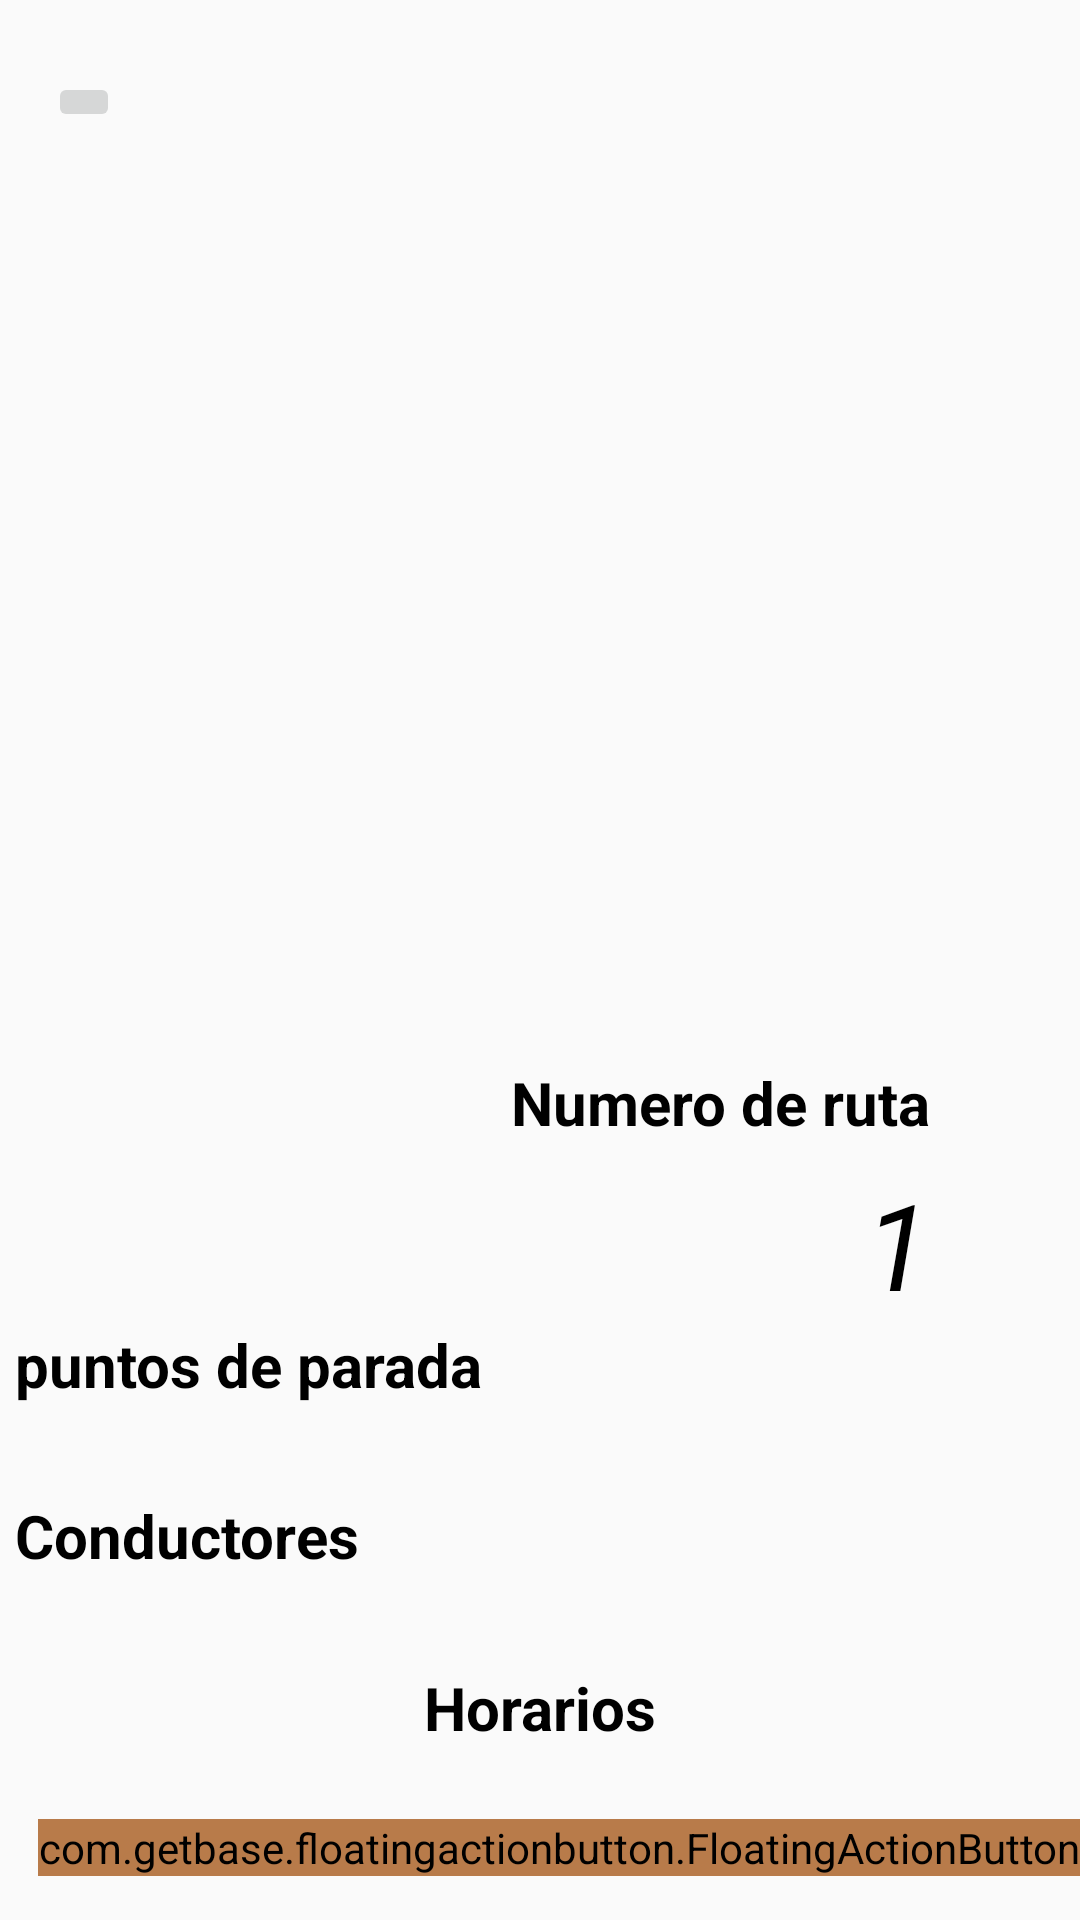

Write the Android layout XML for this screen, with the resource values it uses.
<!-- AndroidManifest.xml: application theme Theme.MaterialComponents.Light.NoActionBar.Bridge -->
<!-- res/layout/fragment_retur_recorrido.xml -->
<?xml version="1.0" encoding="utf-8"?>
<ScrollView
    xmlns:android="http://schemas.android.com/apk/res/android"
    xmlns:app="http://schemas.android.com/apk/res-auto"
    xmlns:tools="http://schemas.android.com/tools"
    android:layout_width="match_parent"
    android:layout_height="match_parent"
    android:orientation="vertical"
    tools:context=".Fragments.FragmentReturRecorrido">

   <LinearLayout
       android:orientation="vertical"
       android:layout_width="match_parent"
       android:layout_height="wrap_content">

      <ImageButton
          android:id="@+id/buttonatras_recorridos"
          android:layout_width="wrap_content"
          android:layout_height="wrap_content"
          android:layout_marginStart="16dp"
          android:layout_marginTop="24dp"
          android:src="@drawable/ic_back_player"
          app:layout_constraintStart_toStartOf="parent"
          app:layout_constraintTop_toTopOf="parent">
      </ImageButton>

      <ImageView
          android:id="@+id/imagneRecorridos"
          android:layout_width="300dp"
          android:layout_height="300dp"
          android:layout_marginBottom="10dp"
          android:layout_gravity="center">
      </ImageView>

      <TextView
          android:id="@+id/textView2"
          android:layout_width="match_parent"
          android:layout_height="34dp"
          android:text="Numero de ruta"
          android:textColor="@color/black"
          android:textSize="20dp"
          android:textStyle="bold"
          android:gravity="right"
          android:layout_marginRight="50dp">
      </TextView>

      <TextView
          android:id="@+id/cajaDeTextoNumerRuta"
          android:layout_width="match_parent"
          android:layout_height="wrap_content"
          android:text="1"
          android:textColor="@color/black"
          android:textSize="40dp"
          android:textStyle="italic"
          android:gravity="right"
          android:layout_marginRight="50dp">
      </TextView>

      <TextView
          android:id="@+id/puntospar"
          android:layout_width="192dp"
          android:layout_height="34dp"
          android:text="puntos de parada"
          android:textColor="@color/black"
          android:textSize="20dp"
          android:textStyle="bold"
          android:layout_marginBottom="10dp"
          android:layout_marginLeft="5dp">
      </TextView>

      <androidx.recyclerview.widget.RecyclerView
          android:id="@+id/rv_puntosparada"
          android:layout_width="match_parent"
          android:layout_height="wrap_content"
          android:layout_marginTop="3dp"
          android:layout_marginBottom="10dp"
          android:layout_marginLeft="5dp">
      </androidx.recyclerview.widget.RecyclerView>

      <TextView
          android:id="@+id/textView3"
          android:layout_width="192dp"
          android:layout_height="34dp"
          android:layout_marginBottom="10dp"
          android:text="Conductores"
          android:textColor="@color/black"
          android:textSize="20dp"
          android:textStyle="bold"
          android:layout_marginLeft="5dp"/>

      <androidx.recyclerview.widget.RecyclerView
          android:id="@+id/rv_conductores"
          android:layout_width="match_parent"
          android:layout_height="wrap_content"
          android:layout_marginBottom="10dp"
          android:layout_marginLeft="5dp">
      </androidx.recyclerview.widget.RecyclerView>

      <TextView
          android:id="@+id/itemclikhorarios"
          android:layout_width="match_parent"
          android:layout_height="34dp"
          android:layout_marginBottom="10dp"
          android:text="Horarios"
          android:textColor="@color/black"
          android:textSize="20dp"
          android:textStyle="bold"
          android:gravity="center">
      </TextView>

      <androidx.recyclerview.widget.RecyclerView
          android:id="@+id/rv_horarios"
          android:layout_width="match_parent"
          android:layout_height="wrap_content"
          android:layout_marginBottom="10dp"
          android:layout_marginLeft="5dp">
      </androidx.recyclerview.widget.RecyclerView>

      <com.getbase.floatingactionbutton.FloatingActionButton
          android:id="@+id/floating"
          android:layout_width="wrap_content"
          android:layout_height="wrap_content"
          android:backgroundTint="#B87B4A"
          android:layout_gravity="right"
          android:src="@drawable/ic_map_redirect"/>

   </LinearLayout>


</ScrollView>
<!-- resources referenced by this layout -->
<resources>
  <color name="black">#FF000000</color>
</resources>
